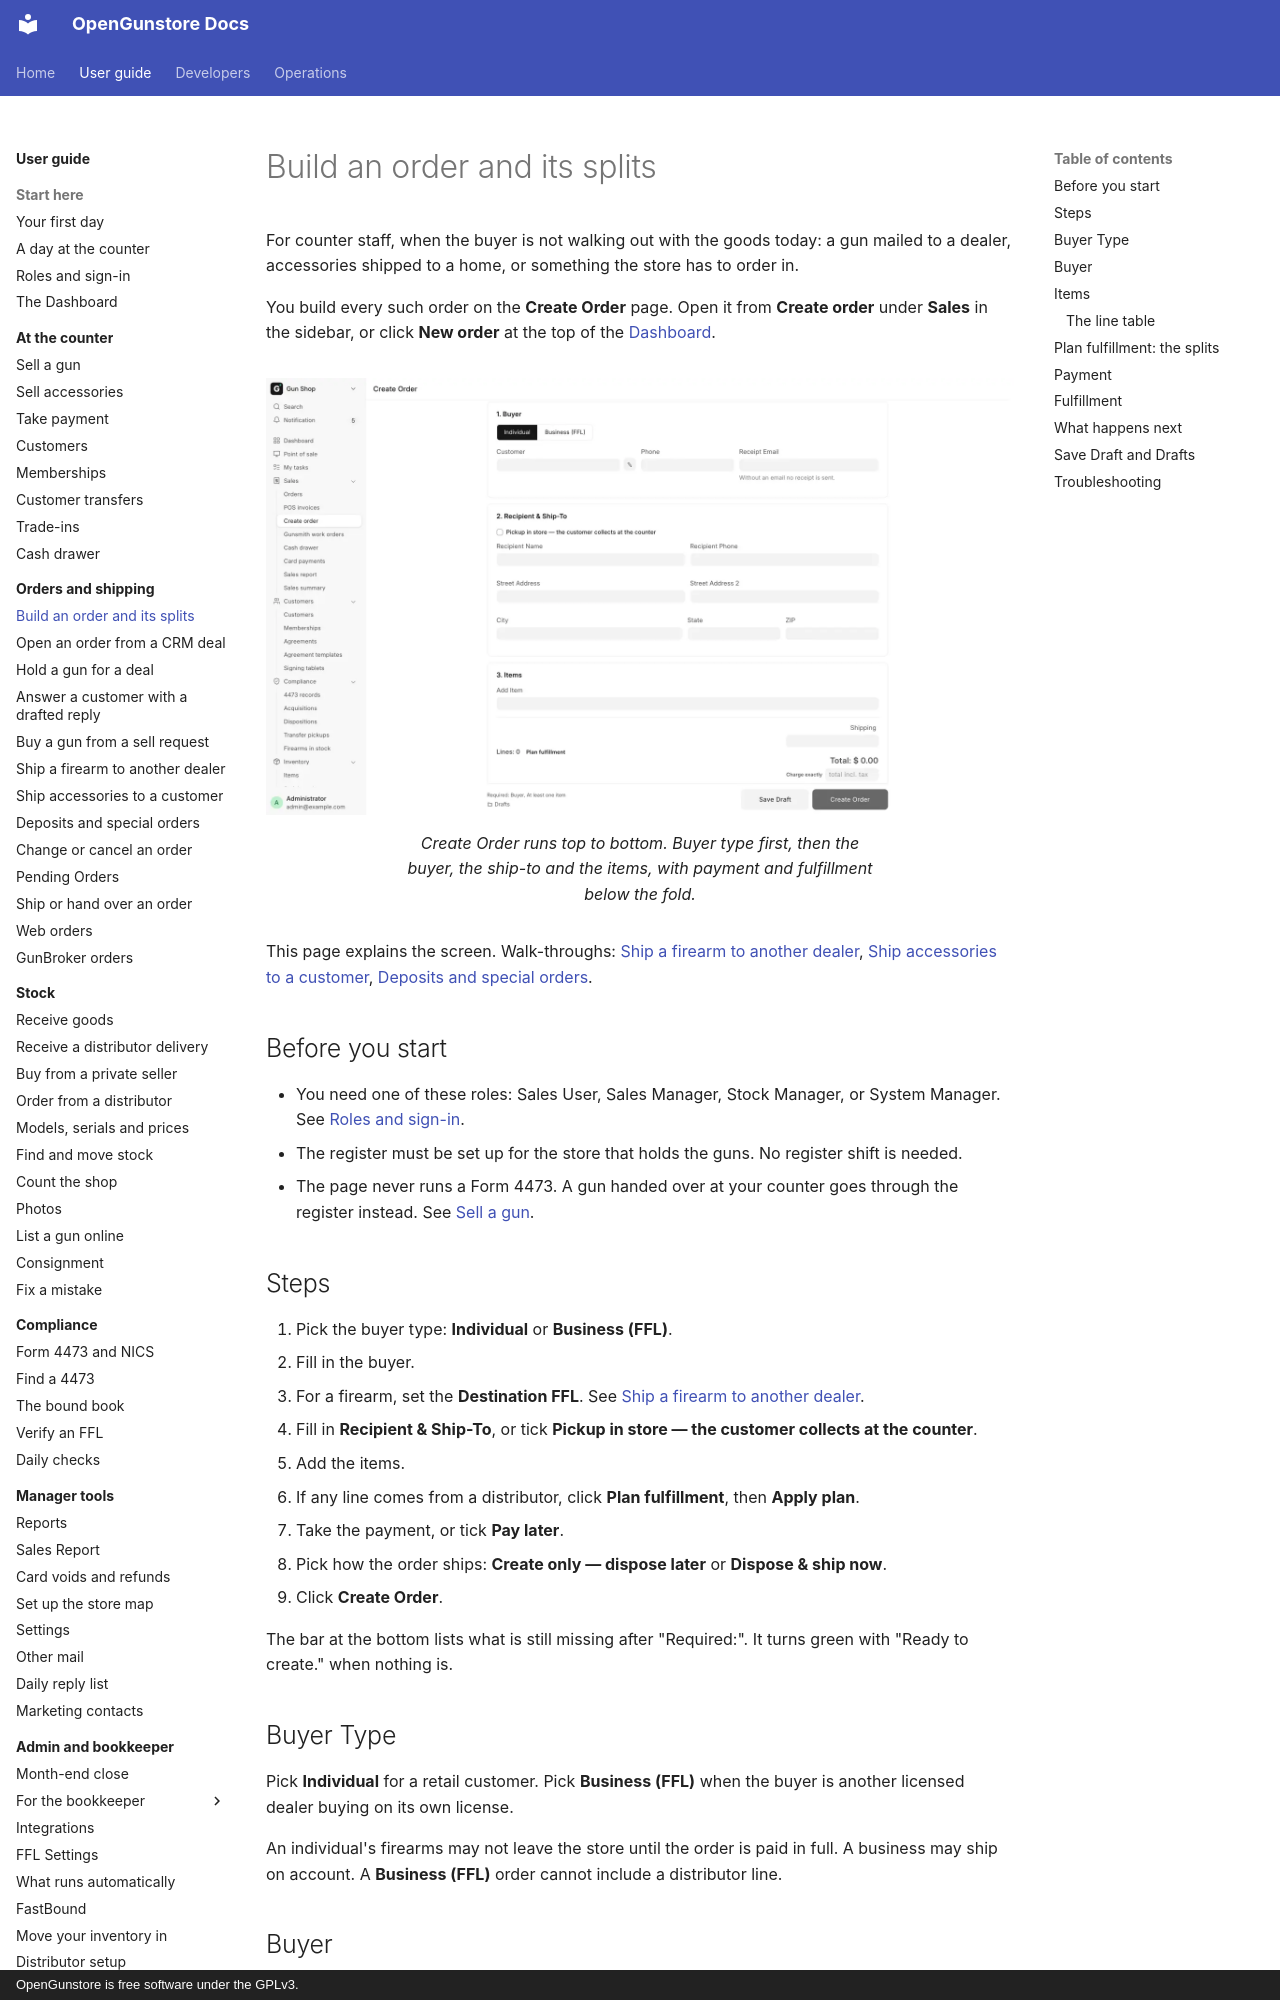

repository: Old-Steel-Arsenal/opengunstore · page: guide/orders/build-an-order/index.html · generator: mkdocs · copyright: OpenGunstore is free software under the GPLv3.

# Build an order and its splits

For counter staff, when the buyer is not walking out with the goods today: a gun mailed to a dealer, accessories shipped to a home, or something the store has to order in.

You build every such order on the **Create Order** page. Open it from **Create order** under **Sales** in the sidebar, or click **New order** at the top of the [Dashboard](../start/dashboard.md).

<figure markdown>
![The Create Order page](../screenshots/page-create-order.webp){ .screenshot }
<figcaption>Create Order runs top to bottom. Buyer type first, then the buyer, the ship-to and the items, with payment and fulfillment below the fold.</figcaption>
</figure>

This page explains the screen. Walk-throughs: [Ship a firearm to another dealer](ship-to-dealer.md), [Ship accessories to a customer](ship-to-customer.md), [Deposits and special orders](special-orders.md).

## Before you start

- You need one of these roles: Sales User, Sales Manager, Stock Manager, or System Manager. See [Roles and sign-in](../start/roles.md).
- The register must be set up for the store that holds the guns. No register shift is needed.
- The page never runs a Form 4473. A gun handed over at your counter goes through the register instead. See [Sell a gun](../counter/sell-a-gun.md).

## Steps

1. Pick the buyer type: **Individual** or **Business (FFL)**.
2. Fill in the buyer.
3. For a firearm, set the **Destination FFL**. See [Ship a firearm to another dealer](ship-to-dealer.md).
4. Fill in **Recipient & Ship-To**, or tick **Pickup in store — the customer collects at the counter**.
5. Add the items.
6. If any line comes from a distributor, click **Plan fulfillment**, then **Apply plan**.
7. Take the payment, or tick **Pay later**.
8. Pick how the order ships: **Create only — dispose later** or **Dispose & ship now**.
9. Click **Create Order**.

The bar at the bottom lists what is still missing after "Required:". It turns green with "Ready to create." when nothing is.

## Buyer Type

Pick **Individual** for a retail customer. Pick **Business (FFL)** when the buyer is another licensed dealer buying on its own license.

An individual's firearms may not leave the store until the order is paid in full. A business may ship on account. A **Business (FFL)** order cannot include a distributor line.

## Buyer

For an individual, pick the **Customer** (FFL dealers are not listed) and fill in **Receipt Email**, which is required. **Phone** fills from the customer when blank. To add someone new, see [Customers](../counter/customers.md).

The pencil beside **Customer** opens **Fix Customer Name**: type the spelling in **Correct Name** and click **Rename**. It renames the customer everywhere, so use it for spelling fixes only.

For a business buyer, see [Ship a firearm to another dealer](ship-to-dealer.md#a-dealer-buying-on-its-own-license).

In California, a peace officer or law enforcement agency can be exempt from the firearm excise tax. See [Peace-officer excise exemption](ship-to-customer.md#peace-officer-excise-exemption-california).
